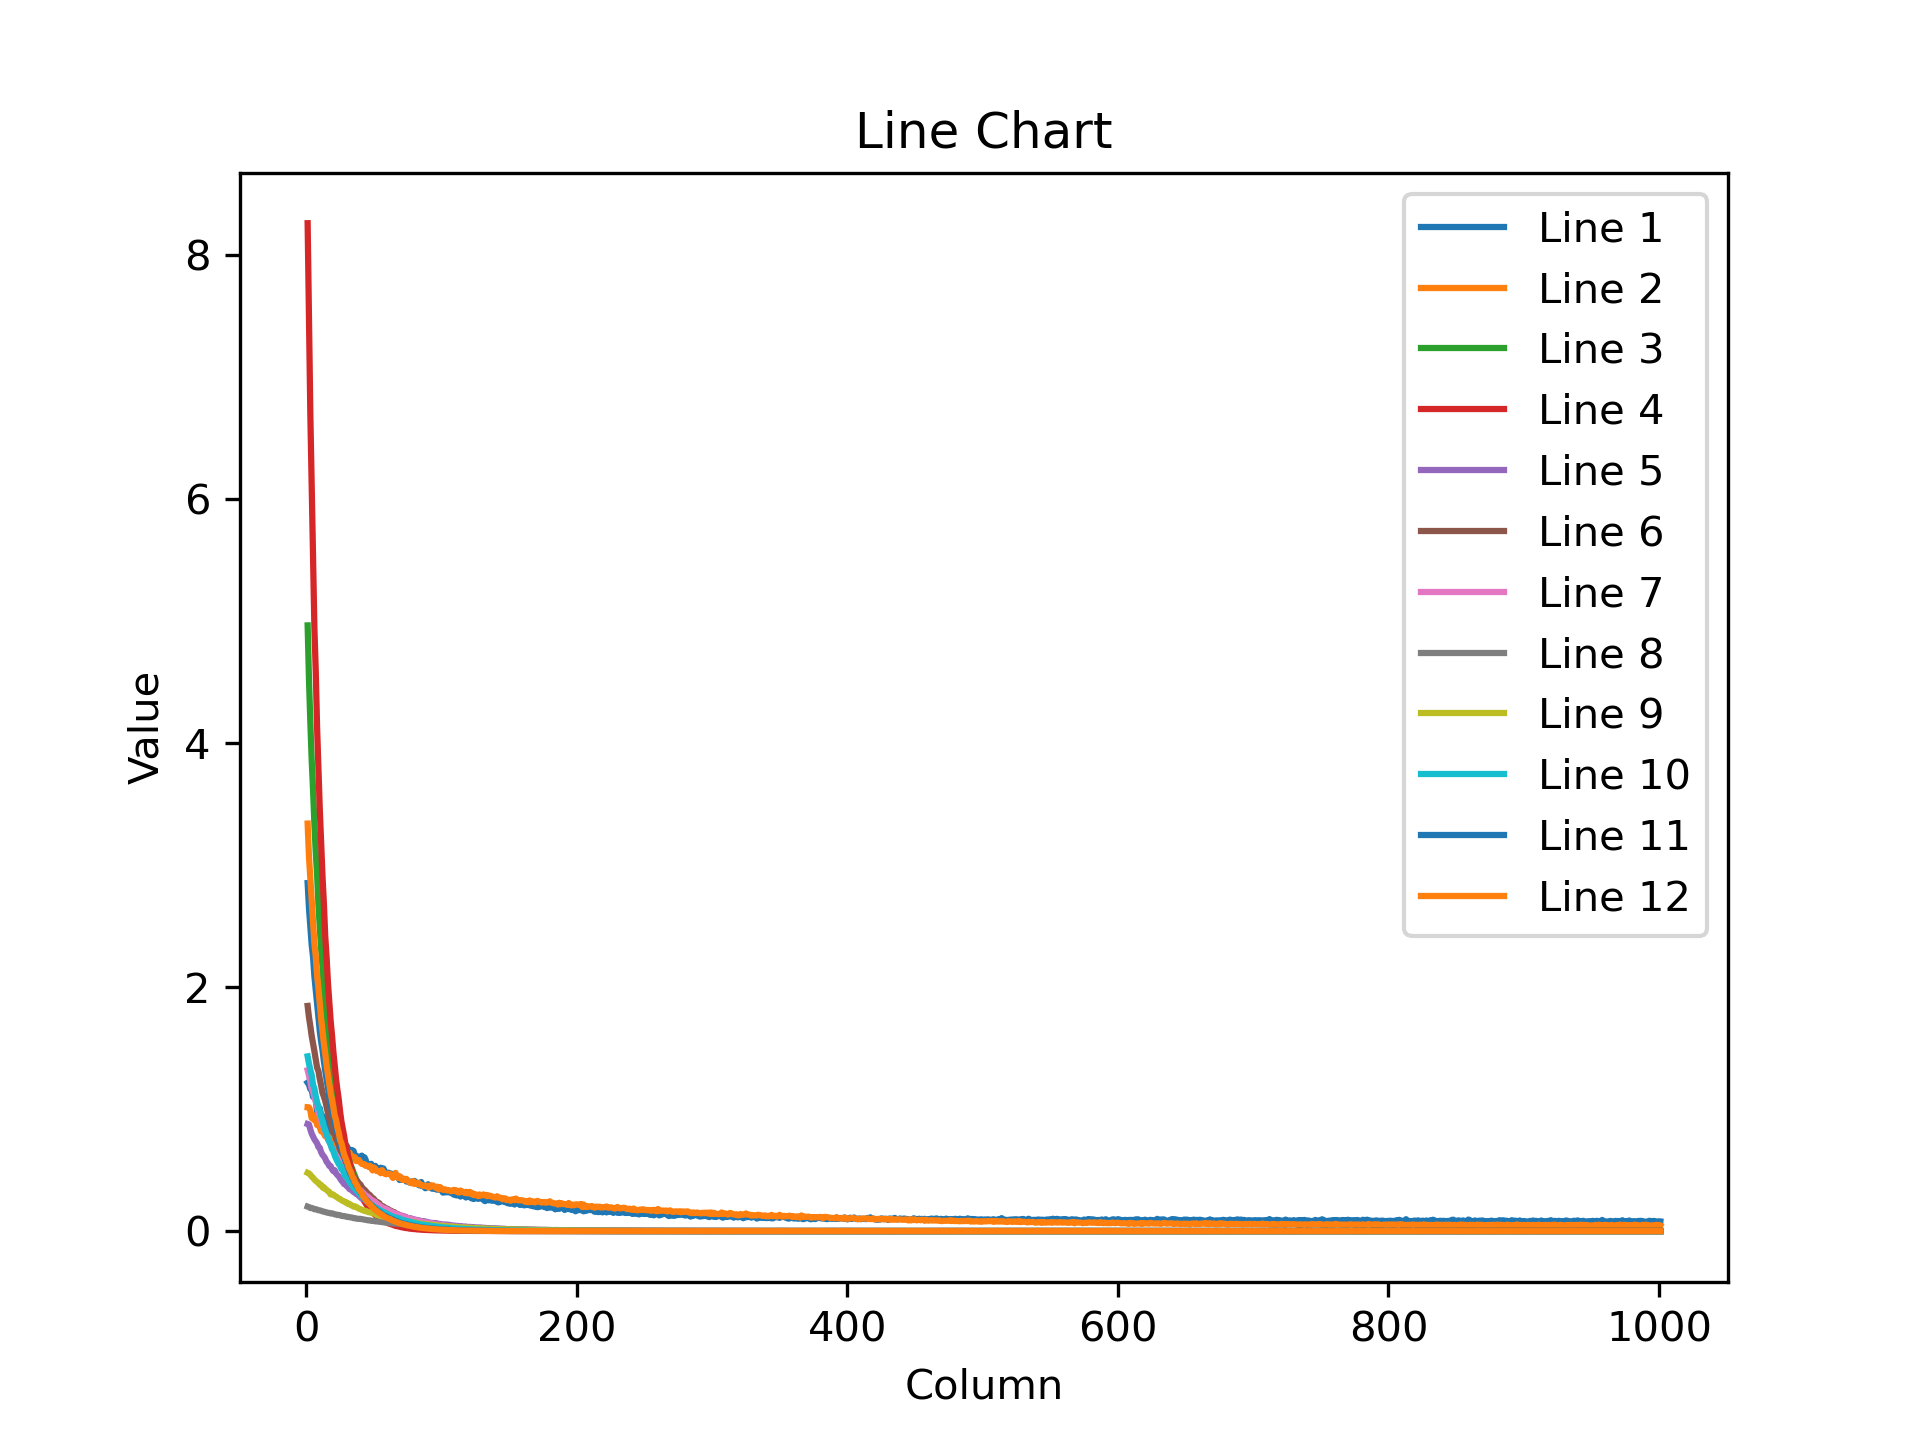

The data file committed next to this chart (first rows):
1.219285130500793457e+00, 1.203167676925659180e+00, 1.166274785995483398e+00, 1.165697336196899414e+00, 1.101628541946411133e+00, 1.112250566482543945e+00, 1.078445076942443848e+00, 9.752013087272644043e-01, 1.016332149505615234e+00, 1.008324384689331055e+00, 9.503444433212280273e-01, 9.460082054138183594e-01, 9.127997159957885742e-01, 9.182664752006530762e-01, 8.794948458671569824e-01, 8.422352075576782227e-01, 8.531815409660339355e-01, 8.282831907272338867e-01, 8.065110445022583008e-01, 8.413491249084472656e-01, 8.202802538871765137e-01, 8.127990961074829102e-01, 7.856698632240295410e-01, 7.518024444580078125e-01
1.017677903175354004e+00, 1.016718029975891113e+00, 9.910078048706054688e-01, 9.274886846542358398e-01, 9.543502926826477051e-01, 9.112114906311035156e-01, 9.302237629890441895e-01, 8.712099790573120117e-01, 9.034699201583862305e-01, 8.528298139572143555e-01, 8.201657533645629883e-01, 8.317204713821411133e-01, 8.010546565055847168e-01, 7.800019383430480957e-01, 7.931593656539916992e-01, 7.524342536926269531e-01, 7.719894647598266602e-01, 7.657181620597839355e-01, 7.266637086868286133e-01, 7.369836568832397461e-01, 7.411204576492309570e-01, 6.943780183792114258e-01, 7.161855101585388184e-01, 6.591290235519409180e-01
4.967421531677246094e+00, 4.521721839904785156e+00, 4.173110008239746094e+00, 3.862005233764648438e+00, 3.619381427764892578e+00, 3.336163759231567383e+00, 3.107561111450195312e+00, 2.919374942779541016e+00, 2.675671100616455078e+00, 2.492431402206420898e+00, 2.307577371597290039e+00, 2.169107913970947266e+00, 1.958273172378540039e+00, 1.887840986251831055e+00, 1.752655744552612305e+00, 1.655371427536010742e+00, 1.522907495498657227e+00, 1.429726839065551758e+00, 1.322604060173034668e+00, 1.256123304367065430e+00, 1.158889174461364746e+00, 1.094255447387695312e+00, 1.011013627052307129e+00, 9.513955116271972656e-01
8.264290809631347656e+00, 7.446980476379394531e+00, 6.695243835449218750e+00, 6.096334457397460938e+00, 5.469535827636718750e+00, 4.945606708526611328e+00, 4.591757774353027344e+00, 4.126919746398925781e+00, 3.780899763107299805e+00, 3.454755067825317383e+00, 3.171810865402221680e+00, 2.908231735229492188e+00, 2.692372322082519531e+00, 2.420388698577880859e+00, 2.250466585159301758e+00, 2.041197776794433594e+00, 1.884615898132324219e+00, 1.727833986282348633e+00, 1.609423279762268066e+00, 1.475123167037963867e+00, 1.363259077072143555e+00, 1.250899314880371094e+00, 1.160690546035766602e+00, 1.082196354866027832e+00
8.805147409439086914e-01, 8.768235445022583008e-01, 8.355885744094848633e-01, 8.011331558227539062e-01, 7.783508896827697754e-01, 7.548605799674987793e-01, 7.389293909072875977e-01, 7.210809588432312012e-01, 6.910520195960998535e-01, 6.844725012779235840e-01, 6.486610174179077148e-01, 6.278461813926696777e-01, 6.150590777397155762e-01, 5.971635580062866211e-01, 5.704594850540161133e-01, 5.592085719108581543e-01, 5.363369584083557129e-01, 5.357477664947509766e-01, 5.096204280853271484e-01, 4.938416481018066406e-01, 5.019401907920837402e-01, 4.761079847812652588e-01, 4.622727036476135254e-01, 4.524843692779541016e-01
1.848104119300842285e+00, 1.755077600479125977e+00, 1.682205200195312500e+00, 1.602119088172912598e+00, 1.541701436042785645e+00, 1.477276444435119629e+00, 1.410780906677246094e+00, 1.341950178146362305e+00, 1.314612150192260742e+00, 1.248445630073547363e+00, 1.195456743240356445e+00, 1.135126709938049316e+00, 1.105631113052368164e+00, 1.069899797439575195e+00, 1.021954417228698730e+00, 9.689204096794128418e-01, 9.274986386299133301e-01, 8.976494669914245605e-01, 8.529437184333801270e-01, 8.083395957946777344e-01, 7.994861602783203125e-01, 7.558812499046325684e-01, 7.375872135162353516e-01, 7.066484689712524414e-01
1.320777893066406250e+00, 1.277368426322937012e+00, 1.227974414825439453e+00, 1.168326139450073242e+00, 1.146096944808959961e+00, 1.098849534988403320e+00, 1.064676523208618164e+00, 1.026152133941650391e+00, 9.734354019165039062e-01, 9.552878141403198242e-01, 9.141480326652526855e-01, 8.687373995780944824e-01, 8.526502847671508789e-01, 8.188759088516235352e-01, 7.934438586235046387e-01, 7.605013251304626465e-01, 7.371064424514770508e-01, 7.086490392684936523e-01, 6.811686158180236816e-01, 6.619186401367187500e-01, 6.418070793151855469e-01, 6.192775964736938477e-01, 5.988227128982543945e-01, 5.817508101463317871e-01
2.032547742128372192e-01, 1.992416083812713623e-01, 1.914118528366088867e-01, 1.916995048522949219e-01, 1.882040798664093018e-01, 1.815609037876129150e-01, 1.818231046199798584e-01, 1.782614886760711670e-01, 1.733366400003433228e-01, 1.722421050071716309e-01, 1.687886267900466919e-01, 1.641463935375213623e-01, 1.618615984916687012e-01, 1.586127579212188721e-01, 1.562583595514297485e-01, 1.524595618247985840e-01, 1.510652452707290649e-01, 1.471582353115081787e-01, 1.480614244937896729e-01, 1.436600983142852783e-01, 1.401657164096832275e-01, 1.388417333364486694e-01, 1.341010034084320068e-01, 1.350496262311935425e-01
4.800457060337066650e-01, 4.747671186923980713e-01, 4.642311036586761475e-01, 4.492232203483581543e-01, 4.395918846130371094e-01, 4.250307977199554443e-01, 4.145246148109436035e-01, 4.046130180358886719e-01, 3.986873030662536621e-01, 3.816666305065155029e-01, 3.810496330261230469e-01, 3.602383136749267578e-01, 3.619568943977355957e-01, 3.469210863113403320e-01, 3.408178389072418213e-01, 3.301882743835449219e-01, 3.243104517459869385e-01, 3.023492395877838135e-01, 3.058611750602722168e-01, 3.018856048583984375e-01, 2.913235723972320557e-01, 2.859211564064025879e-01, 2.775121033191680908e-01, 2.695288062095642090e-01
1.434320688247680664e+00, 1.374752283096313477e+00, 1.323785662651062012e+00, 1.281403779983520508e+00, 1.200626611709594727e+00, 1.171609163284301758e+00, 1.106997489929199219e+00, 1.060226678848266602e+00, 1.018022656440734863e+00, 9.895725250244140625e-01, 9.409165382385253906e-01, 9.079159498214721680e-01, 8.620173335075378418e-01, 8.294094800949096680e-01, 7.954503893852233887e-01, 7.695320844650268555e-01, 7.346333861351013184e-01, 7.148523330688476562e-01, 6.761748194694519043e-01, 6.582688093185424805e-01, 6.234077215194702148e-01, 5.962623357772827148e-01, 5.743373036384582520e-01, 5.518361926078796387e-01
2.855137348175048828e+00, 2.649721622467041016e+00, 2.494721174240112305e+00, 2.347802162170410156e+00, 2.249704360961914062e+00, 2.091627597808837891e+00, 1.981025338172912598e+00, 1.862280607223510742e+00, 1.765023827552795410e+00, 1.641016364097595215e+00, 1.554148554801940918e+00, 1.486589431762695312e+00, 1.394762158393859863e+00, 1.318210959434509277e+00, 1.242845773696899414e+00, 1.181956410408020020e+00, 1.101757287979125977e+00, 1.051157593727111816e+00, 9.854551553726196289e-01, 9.491688013076782227e-01, 8.980905413627624512e-01, 8.400535583496093750e-01, 8.066824078559875488e-01, 7.624258399009704590e-01
3.343048572540283203e+00, 3.070617914199829102e+00, 2.889001369476318359e+00, 2.720234632492065430e+00, 2.516183614730834961e+00, 2.357742309570312500e+00, 2.253753185272216797e+00, 2.096939325332641602e+00, 1.990519881248474121e+00, 1.865476846694946289e+00, 1.738370895385742188e+00, 1.637023210525512695e+00, 1.540116548538208008e+00, 1.457380056381225586e+00, 1.362826108932495117e+00, 1.284309387207031250e+00, 1.208921313285827637e+00, 1.132892131805419922e+00, 1.079172849655151367e+00, 1.018386006355285645e+00, 9.491807818412780762e-01, 9.133310317993164062e-01, 8.524231910705566406e-01, 8.066142201423645020e-01
